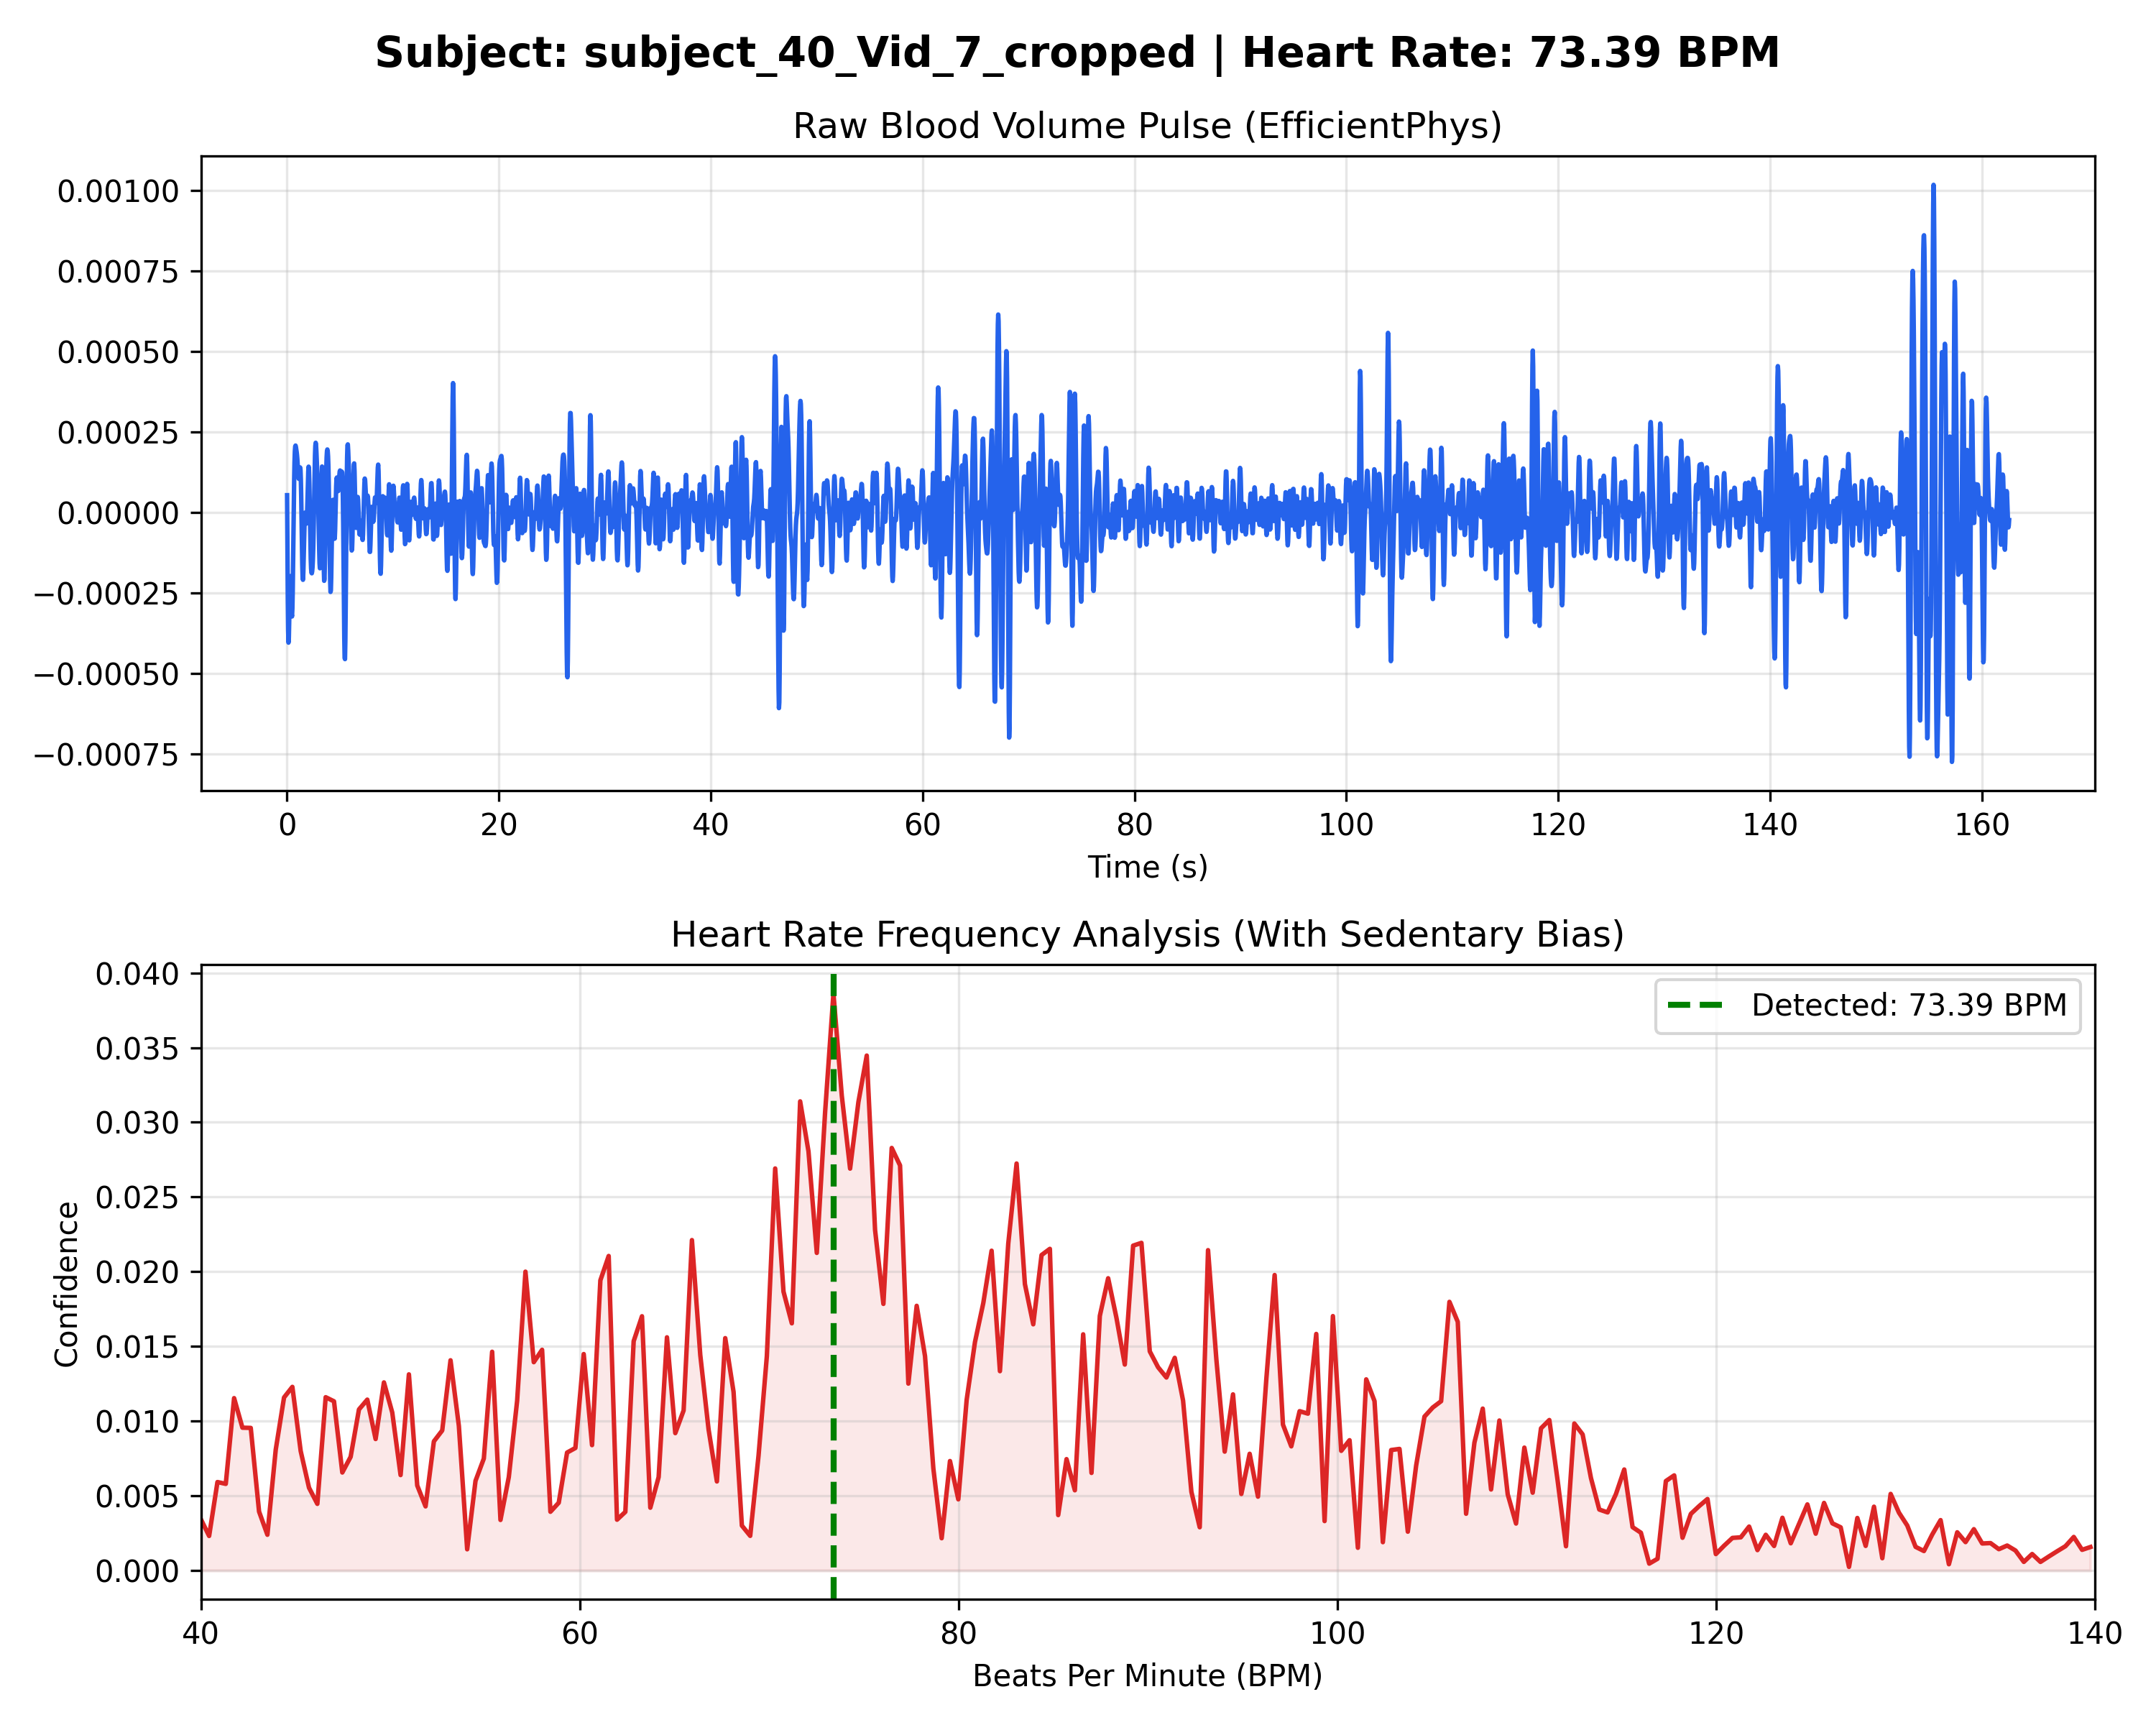

The data file committed next to this chart (first rows):
Time_Sec, Amplitude
0.000000, 0.000053
0.03333, -0.000122
0.06667, -0.000269
0.1, -0.000367
0.1333, -0.000405
0.1667, -0.000389
0.2, -0.000337
0.2333, -0.000273
0.2667, -0.000221
0.3, -0.000198
0.3333, -0.000209
0.3667, -0.000243
0.4, -0.000285
0.4333, -0.000317
0.4667, -0.000323
0.5, -0.000299
0.5333, -0.000244
0.5667, -0.000164
0.6, -0.000072
0.6333, 0.000019
0.6667, 0.000097
0.7, 0.000154
0.7333, 0.000189
0.7667, 0.000205
0.8, 0.000207
0.8333, 0.000203
0.8667, 0.000196
0.9, 0.000188
0.9333, 0.000178
0.9667, 0.000166
1, 0.000148
1.033, 0.000129
1.067, 0.000113
1.1, 0.000104
1.133, 0.000106
1.167, 0.000118
1.2, 0.000131
1.233, 0.000139
1.267, 0.000132
1.3, 0.000102
1.333, 0.000048
1.367, -0.000022
1.4, -0.000097
1.433, -0.000162
1.467, -0.000202
1.5, -0.000210
1.533, -0.000186
1.567, -0.000140
1.6, -0.000086
1.633, -0.000040
1.667, -0.000010
1.7, -0.000001
1.733, -0.000007
1.767, -0.000021
1.8, -0.000033
1.833, -0.000035
1.867, -0.000021
1.9, 0.000008
1.933, 0.000049
1.967, 0.000092
... 4,818 more rows
